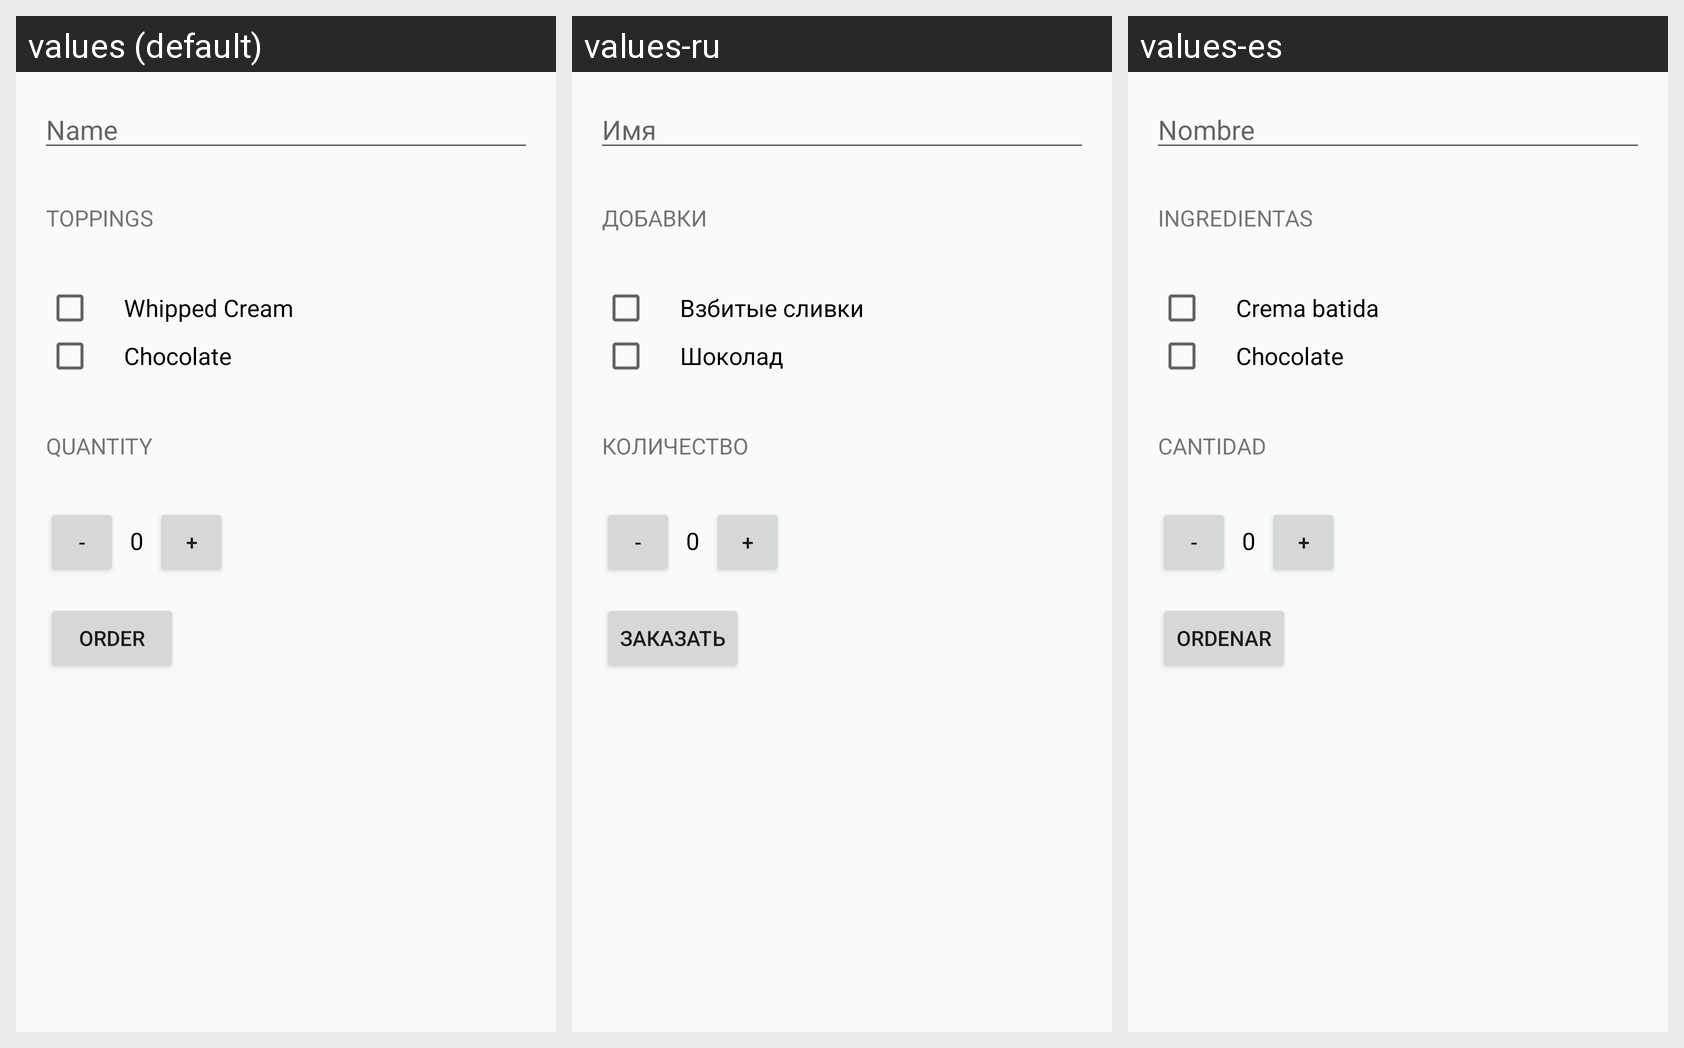

Translations of the strings shown on this Android screen, per locale in the grid:
Android screen res/layout/activity_main.xml rendered under 3 locales, left to right: values (default), values-ru, values-es. Device: Nexus 5 (rendered at 1080×1920; each locale shown at half size, 540×960, under a caption strip naming it); theme AppTheme.
Strings drawn on this screen, with the default value and each locale's value (text and hints the layout hard-codes, and strings that could not be matched under every locale, appear in the picture but are not listed):

user_name
  values: Name
  values-ru: Имя
  values-es: Nombre

toppings
  values: Toppings
  values-ru: Добавки
  values-es: Ingredientas

whipped_cream
  values: Whipped Cream
  values-ru: Взбитые сливки
  values-es: Crema batida

chocolate
  values: Chocolate
  values-ru: Шоколад
  values-es: Chocolate

quantity
  values: Quantity
  values-ru: Количество
  values-es: Cantidad

order
  values: Order
  values-ru: Заказать
  values-es: Ordenar
